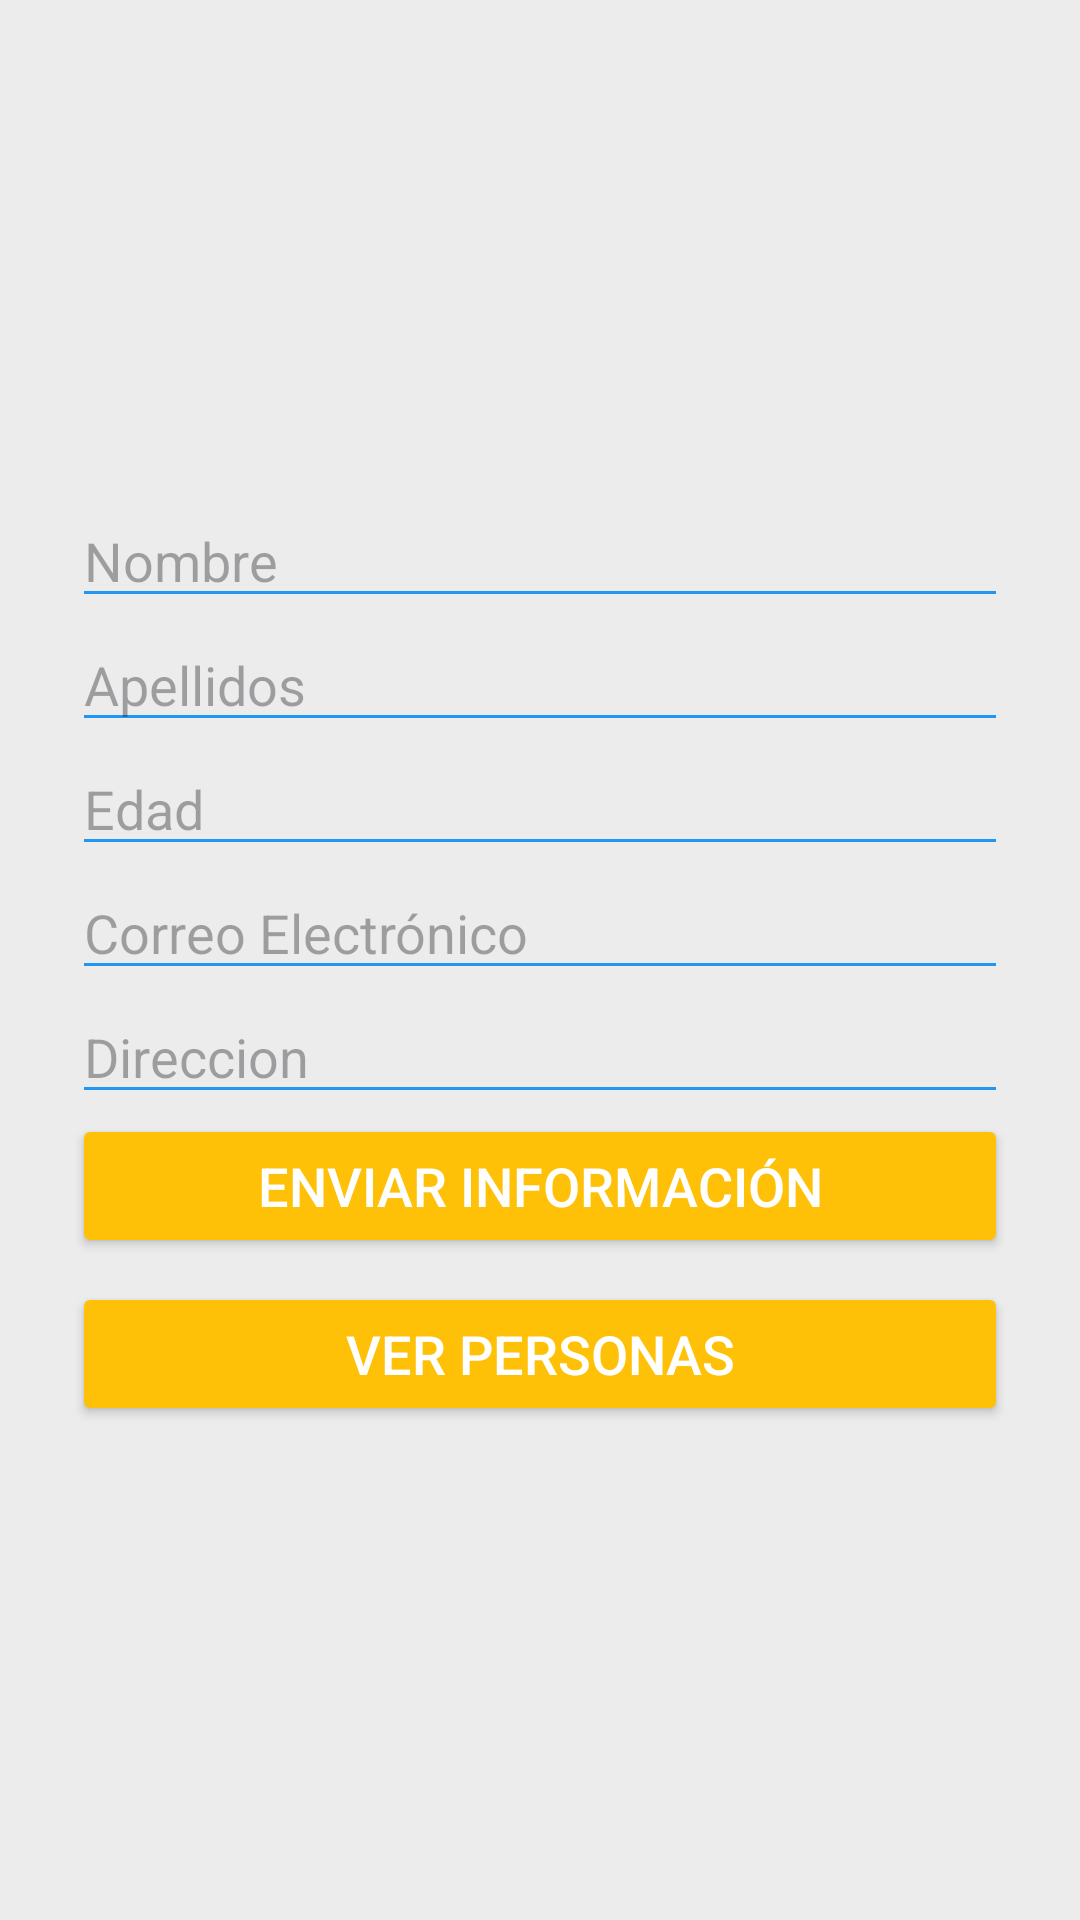

This screen was rendered from an Android layout file. Write that file and the resources it references.
<!-- AndroidManifest.xml: application theme Theme.TAREASGRUPO3PM1 -->
<!-- res/layout/activity_persona.xml -->
<?xml version="1.0" encoding="utf-8"?>
<androidx.constraintlayout.widget.ConstraintLayout xmlns:android="http://schemas.android.com/apk/res/android"
    xmlns:app="http://schemas.android.com/apk/res-auto"
    xmlns:tools="http://schemas.android.com/tools"
    android:id="@+id/main"
    android:layout_width="match_parent"
    android:layout_height="match_parent"
    tools:context=".persona">

    <LinearLayout
        xmlns:android="http://schemas.android.com/apk/res/android"
        android:layout_width="match_parent"
        android:layout_height="match_parent"
        android:orientation="vertical"
        android:padding="24dp"
        android:gravity="center"
        android:background="#ECECEC">

        <EditText
            android:id="@+id/txtNombre"
            android:layout_width="match_parent"
            android:layout_height="wrap_content"
            android:hint="Nombre"
            android:backgroundTint="#2196F3"
            android:textSize="18sp"
            android:inputType="textPersonName"/>

        <EditText
            android:id="@+id/txtApellidos"
            android:layout_width="match_parent"
            android:layout_height="wrap_content"
            android:hint="Apellidos"
            android:backgroundTint="#2196F3"
            android:textSize="18sp"
            android:inputType="textPersonName"/>

        <EditText
            android:id="@+id/txtEdad"
            android:layout_width="match_parent"
            android:layout_height="wrap_content"
            android:hint="Edad"
            android:backgroundTint="#2196F3"
            android:textSize="18sp"
            android:inputType="number"/>

        <EditText
            android:id="@+id/txtCorreo"
            android:layout_width="match_parent"
            android:layout_height="wrap_content"
            android:hint="Correo Electrónico"
            android:backgroundTint="#2196F3"
            android:textSize="18sp"
            android:inputType="textEmailAddress"/>

        <EditText
            android:id="@+id/txtDireccion"
            android:layout_width="match_parent"
            android:layout_height="wrap_content"
            android:hint="Direccion"
            android:backgroundTint="#2196F3"
            android:textSize="18sp"
            android:inputType="textPersonName"/>

        <Button
            android:id="@+id/btnEnviar"
            android:layout_width="match_parent"
            android:layout_height="wrap_content"
            android:text="Enviar Información"
            android:textColor="#FFFFFF"
            android:textSize="18sp"
            android:backgroundTint="#FFC107"/>
        <Button
            android:id="@+id/btnVerRegistros"
            android:text="Ver Personas"
            android:layout_width="match_parent"
            android:layout_height="wrap_content"
            android:layout_marginTop="8dp"
            android:textColor="#FFFFFF"
            android:textSize="18sp"
            android:backgroundTint="#FFC107"/>

    </LinearLayout>

</androidx.constraintlayout.widget.ConstraintLayout>
<!-- resources referenced by this layout -->
<resources>
  <style name="Theme.TAREASGRUPO3PM1" parent="Base.Theme.TAREASGRUPO3PM1" />
  <style name="Base.Theme.TAREASGRUPO3PM1" parent="Theme.Material3.DayNight.NoActionBar">
          
          
      </style>
</resources>
